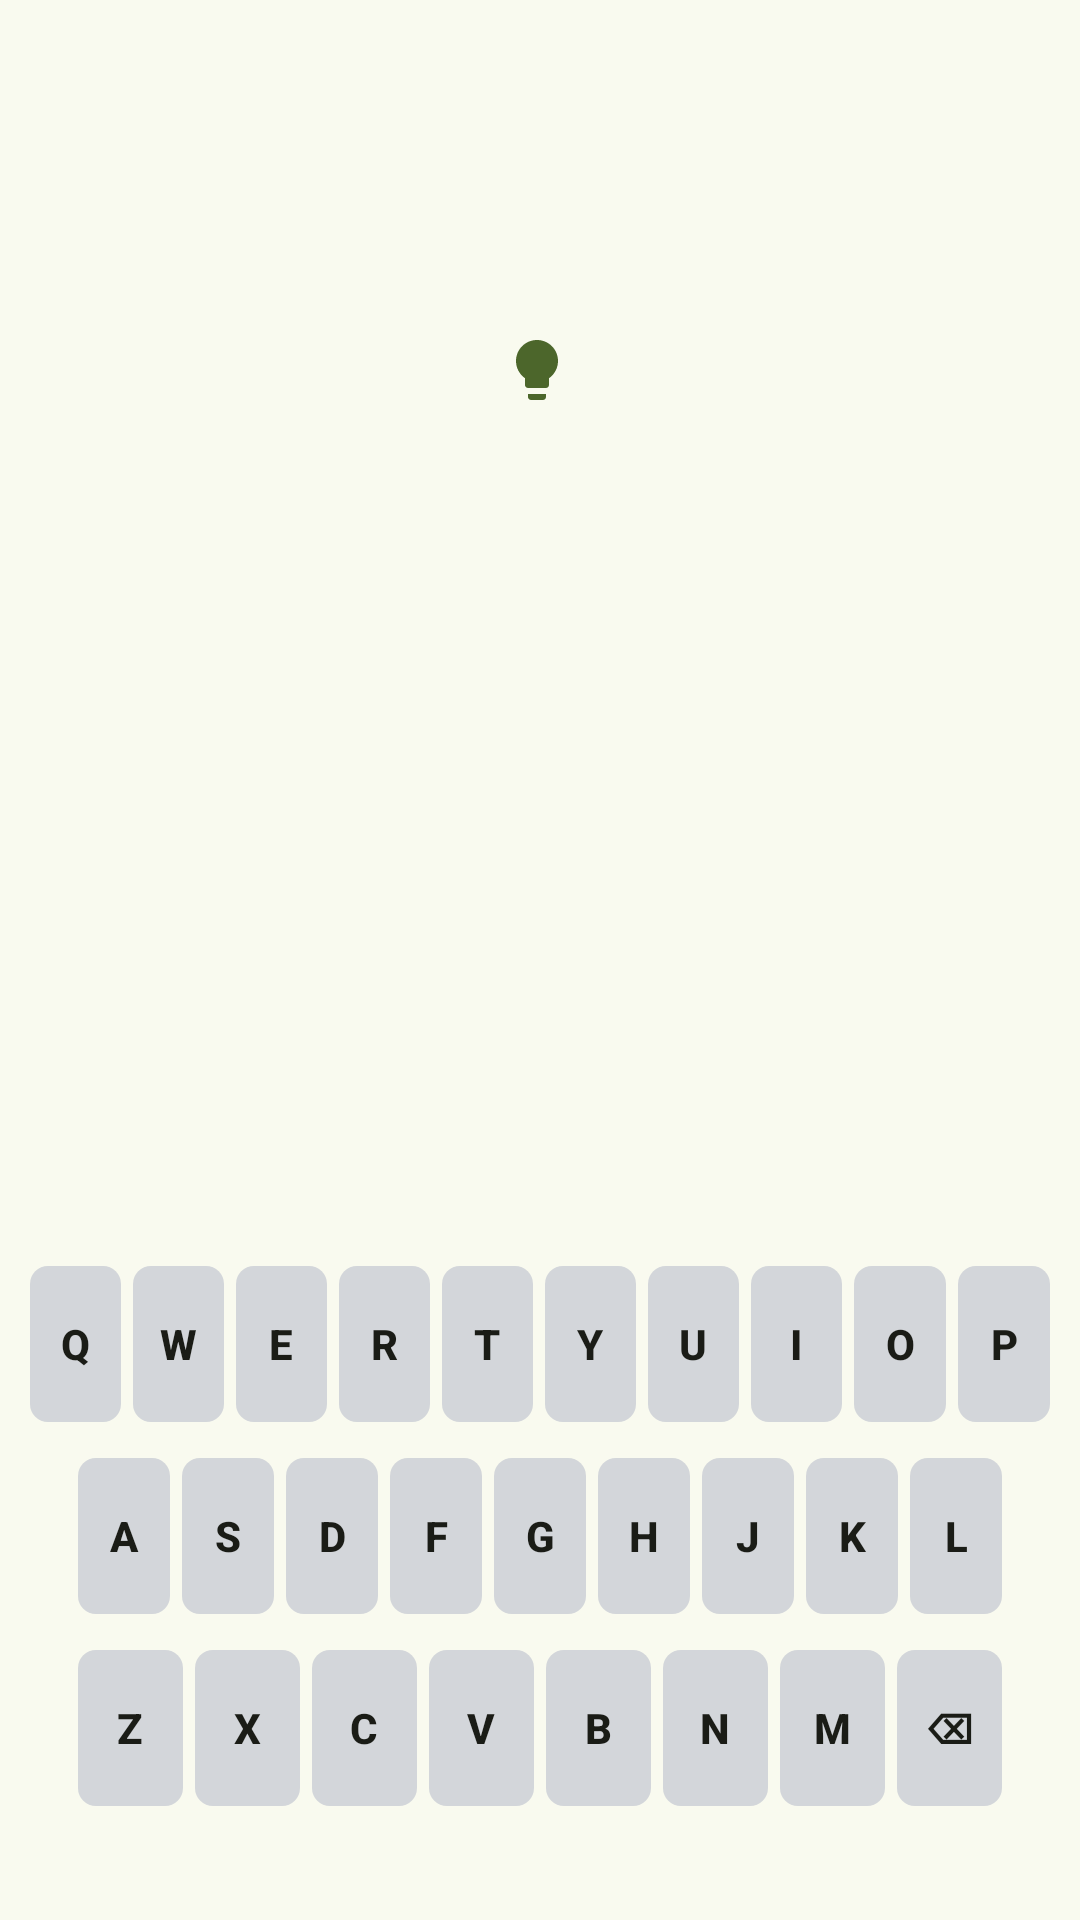

Produce the Android XML layout that renders to this screen, including the resource entries it uses.
<!-- AndroidManifest.xml: application theme Theme.Letterly -->
<!-- res/layout/fragment_game.xml -->
<?xml version="1.0" encoding="utf-8"?>
<androidx.constraintlayout.widget.ConstraintLayout xmlns:android="http://schemas.android.com/apk/res/android"
    xmlns:app="http://schemas.android.com/apk/res-auto"
    xmlns:tools="http://schemas.android.com/tools"
    android:layout_width="match_parent"
    android:layout_height="match_parent"
    tools:context=".presentation.game.GameFragment">

    <LinearLayout
        android:id="@+id/gameContainer"
        android:layout_width="match_parent"
        android:layout_height="wrap_content"
        android:orientation="vertical"
        android:padding="16dp"
        app:layout_constraintEnd_toEndOf="parent"
        app:layout_constraintStart_toStartOf="parent"
        app:layout_constraintTop_toTopOf="parent">

        <TextView
            android:id="@+id/gameModeTextView"
            android:layout_width="match_parent"
            android:layout_height="wrap_content"
            android:layout_marginTop="16dp"
            android:gravity="center"
            android:textAllCaps="true"
            android:textColor="?attr/colorOnBackground"
            android:textSize="30sp"
            android:textStyle="bold"
            tools:text="Classic" />

        <TextView
            android:id="@+id/gameModeSubtitle"
            android:layout_width="match_parent"
            android:layout_height="wrap_content"
            android:layout_marginTop="4dp"
            android:gravity="center"
            android:textColor="?attr/colorOnSurfaceVariant"
            android:textSize="14sp"
            tools:text="5 letters · 6 guesses" />

        <LinearLayout
            android:id="@+id/hintButtonsContainer"
            android:layout_width="wrap_content"
            android:layout_height="wrap_content"
            android:layout_gravity="center"
            android:layout_marginTop="8dp"
            android:gravity="center_vertical"
            android:orientation="horizontal">

            <ImageButton
                android:id="@+id/hintButton"
                android:layout_width="40dp"
                android:layout_height="40dp"
                android:background="?attr/selectableItemBackgroundBorderless"
                android:contentDescription="@string/hint_button"
                android:src="@drawable/ic_bulb_filled" />

            <TextView
                android:id="@+id/hintCountText"
                android:layout_width="wrap_content"
                android:layout_height="wrap_content"
                android:layout_marginStart="2dp"
                android:textSize="14sp"
                android:textColor="?attr/colorOnBackground"
                tools:text="x2" />

        </LinearLayout>

        <androidx.recyclerview.widget.RecyclerView
            android:id="@+id/boardRecyclerView"
            android:layout_width="match_parent"
            android:layout_height="wrap_content"
            android:layout_marginStart="24dp"
            android:layout_marginTop="24dp"
            android:layout_marginEnd="24dp"
            tools:listitem="@layout/item_letter_tile" />

    </LinearLayout>

    <include
        android:id="@+id/keyboardView"
        layout="@layout/view_keyboard"
        android:layout_width="match_parent"
        android:layout_height="wrap_content"
        android:layout_marginBottom="24dp"
        app:layout_constraintBottom_toBottomOf="parent"
        app:layout_constraintEnd_toEndOf="parent"
        app:layout_constraintStart_toStartOf="parent" />

</androidx.constraintlayout.widget.ConstraintLayout>
<!-- res/layout/item_letter_tile.xml (included above) -->
<?xml version="1.0" encoding="utf-8"?>
<androidx.constraintlayout.widget.ConstraintLayout xmlns:android="http://schemas.android.com/apk/res/android"
    xmlns:app="http://schemas.android.com/apk/res-auto"
    android:layout_width="match_parent"
    android:layout_height="wrap_content"
    xmlns:tools="http://schemas.android.com/tools">
    <TextView
        android:id="@+id/letterText"
        android:layout_width="0dp"
        android:layout_height="0dp"
        tools:layout_width="48dp"
        tools:layout_height="48dp"
        android:gravity="center"
        android:textSize="18sp"
        app:layout_constraintDimensionRatio="1:1"
        android:textStyle="bold"
        android:background="@drawable/tile_background"
        app:layout_constraintTop_toTopOf="parent"
        app:layout_constraintBottom_toBottomOf="parent"
        app:layout_constraintStart_toStartOf="parent"
        app:layout_constraintEnd_toEndOf="parent"/>
</androidx.constraintlayout.widget.ConstraintLayout>
<!-- res/layout/view_keyboard.xml (included above) -->
<LinearLayout xmlns:android="http://schemas.android.com/apk/res/android"
    android:layout_width="match_parent"
    android:layout_height="wrap_content"
    android:gravity="center"
    android:orientation="vertical"
    android:padding="8dp">

    
    <LinearLayout
        android:layout_width="match_parent"
        android:layout_height="wrap_content">

        <com.google.android.material.button.MaterialButton
            android:id="@+id/keyQ"
            style="@style/KeyboardKeyButton"
            android:text="@string/q" />

        <com.google.android.material.button.MaterialButton
            android:id="@+id/keyW"
            style="@style/KeyboardKeyButton"
            android:text="@string/w" />

        <com.google.android.material.button.MaterialButton
            android:id="@+id/keyE"
            style="@style/KeyboardKeyButton"
            android:text="@string/e" />

        <com.google.android.material.button.MaterialButton
            android:id="@+id/keyR"
            style="@style/KeyboardKeyButton"
            android:text="@string/r" />

        <com.google.android.material.button.MaterialButton
            android:id="@+id/keyT"
            style="@style/KeyboardKeyButton"
            android:text="@string/t" />

        <com.google.android.material.button.MaterialButton
            android:id="@+id/keyY"
            style="@style/KeyboardKeyButton"
            android:text="@string/y" />

        <com.google.android.material.button.MaterialButton
            android:id="@+id/keyU"
            style="@style/KeyboardKeyButton"
            android:text="@string/u" />

        <com.google.android.material.button.MaterialButton
            android:id="@+id/keyI"
            style="@style/KeyboardKeyButton"
            android:text="@string/i" />

        <com.google.android.material.button.MaterialButton
            android:id="@+id/keyO"
            style="@style/KeyboardKeyButton"
            android:text="@string/o" />

        <com.google.android.material.button.MaterialButton
            android:id="@+id/keyP"
            style="@style/KeyboardKeyButton"
            android:text="@string/p" />

    </LinearLayout>

    

    <LinearLayout
        android:layout_width="match_parent"
        android:layout_height="wrap_content"
        android:paddingStart="16dp"
        android:paddingEnd="16dp">

        <com.google.android.material.button.MaterialButton
            android:id="@+id/keyA"
            style="@style/KeyboardKeyButton"
            android:text="@string/a" />

        <com.google.android.material.button.MaterialButton
            android:id="@+id/keyS"
            style="@style/KeyboardKeyButton"
            android:text="@string/s" />

        <com.google.android.material.button.MaterialButton
            android:id="@+id/keyD"
            style="@style/KeyboardKeyButton"
            android:text="@string/d" />

        <com.google.android.material.button.MaterialButton
            android:id="@+id/keyF"
            style="@style/KeyboardKeyButton"
            android:text="@string/f" />

        <com.google.android.material.button.MaterialButton
            android:id="@+id/keyG"
            style="@style/KeyboardKeyButton"
            android:text="@string/g" />

        <com.google.android.material.button.MaterialButton
            android:id="@+id/keyH"
            style="@style/KeyboardKeyButton"
            android:text="@string/h" />

        <com.google.android.material.button.MaterialButton
            android:id="@+id/keyJ"
            style="@style/KeyboardKeyButton"
            android:text="@string/j" />

        <com.google.android.material.button.MaterialButton
            android:id="@+id/keyK"
            style="@style/KeyboardKeyButton"
            android:text="@string/k" />

        <com.google.android.material.button.MaterialButton
            android:id="@+id/keyL"
            style="@style/KeyboardKeyButton"
            android:text="@string/l" />

    </LinearLayout>

    

    <LinearLayout
        android:layout_width="match_parent"
        android:layout_height="wrap_content"
        android:paddingStart="16dp"
        android:paddingEnd="16dp">


        <com.google.android.material.button.MaterialButton
            android:id="@+id/keyZ"
            style="@style/KeyboardKeyButton"
            android:text="@string/z" />

        <com.google.android.material.button.MaterialButton
            android:id="@+id/keyX"
            style="@style/KeyboardKeyButton"
            android:text="@string/x" />

        <com.google.android.material.button.MaterialButton
            android:id="@+id/keyC"
            style="@style/KeyboardKeyButton"
            android:text="@string/c" />

        <com.google.android.material.button.MaterialButton
            android:id="@+id/keyV"
            style="@style/KeyboardKeyButton"
            android:text="@string/v" />

        <com.google.android.material.button.MaterialButton
            android:id="@+id/keyB"
            style="@style/KeyboardKeyButton"
            android:text="@string/b" />

        <com.google.android.material.button.MaterialButton
            android:id="@+id/keyN"
            style="@style/KeyboardKeyButton"
            android:text="@string/n" />

        <com.google.android.material.button.MaterialButton
            android:id="@+id/keyM"
            style="@style/KeyboardKeyButton"
            android:text="@string/m" />


        <com.google.android.material.button.MaterialButton
            android:id="@+id/keyDelete"
            style="@style/KeyboardKeyButton"
            android:text="@string/del" />

    </LinearLayout>

</LinearLayout>
<!-- resources referenced by this layout -->
<resources>
  <!-- drawable tile_background (drawable) -->
  <?xml version="1.0" encoding="utf-8"?>
  <shape xmlns:android="http://schemas.android.com/apk/res/android">
      <solid android:color="#ffffff"/>
      <stroke
          android:width="2dp"
          android:color="#878787"/>
      <corners android:radius="4dp"/>
  </shape>
  <string name="a">A</string>
  <string name="b">B</string>
  <string name="c">C</string>
  <string name="d">D</string>
  <string name="del">⌫</string>
  <string name="e">E</string>
  <string name="f">F</string>
  <string name="g">G</string>
  <string name="h">H</string>
  <string name="hint_button">💡 Hint</string>
  <string name="i">I</string>
  <string name="j">J</string>
  <string name="k">K</string>
  <string name="l">L</string>
  <string name="m">M</string>
  <string name="n">N</string>
  <string name="o">O</string>
  <string name="p">P</string>
  <string name="q">Q</string>
  <string name="r">R</string>
  <string name="s">S</string>
  <string name="t">T</string>
  <string name="u">U</string>
  <string name="v">V</string>
  <string name="w">W</string>
  <string name="x">X</string>
  <string name="y">Y</string>
  <string name="z">Z</string>
  <color name="keyboard_key_default">#D3D6DA</color>
  <color name="md_theme_primary">#4C662B</color>
  <color name="md_theme_onPrimary">#FFFFFF</color>
  <color name="md_theme_primaryContainer">#CDEDA3</color>
  <color name="md_theme_onPrimaryContainer">#354E16</color>
  <color name="md_theme_secondary">#586249</color>
  <color name="md_theme_onSecondary">#FFFFFF</color>
  <color name="md_theme_secondaryContainer">#DCE7C8</color>
  <color name="md_theme_onSecondaryContainer">#404A33</color>
  <color name="md_theme_tertiary">#386663</color>
  <color name="md_theme_onTertiary">#FFFFFF</color>
  <color name="md_theme_tertiaryContainer">#BCECE7</color>
  <color name="md_theme_onTertiaryContainer">#1F4E4B</color>
  <color name="md_theme_error">#BA1A1A</color>
  <color name="md_theme_onError">#FFFFFF</color>
  <color name="md_theme_errorContainer">#FFDAD6</color>
  <color name="md_theme_onErrorContainer">#93000A</color>
  <color name="md_theme_background">#F9FAEF</color>
  <color name="md_theme_onBackground">#1A1C16</color>
  <color name="md_theme_surface">#F9FAEF</color>
  <color name="md_theme_onSurface">#1A1C16</color>
  <color name="md_theme_surfaceVariant">#E1E4D5</color>
  <color name="md_theme_onSurfaceVariant">#44483D</color>
  <color name="md_theme_outline">#75796C</color>
  <color name="md_theme_outlineVariant">#C5C8BA</color>
  <color name="md_theme_inverseSurface">#2F312A</color>
  <color name="md_theme_inverseOnSurface">#F1F2E6</color>
  <color name="md_theme_inversePrimary">#B1D18A</color>
  <color name="md_theme_primaryFixed">#CDEDA3</color>
  <color name="md_theme_onPrimaryFixed">#102000</color>
  <color name="md_theme_primaryFixedDim">#B1D18A</color>
  <color name="md_theme_onPrimaryFixedVariant">#354E16</color>
  <color name="md_theme_secondaryFixed">#DCE7C8</color>
  <color name="md_theme_onSecondaryFixed">#151E0B</color>
  <color name="md_theme_secondaryFixedDim">#BFCBAD</color>
  <color name="md_theme_onSecondaryFixedVariant">#404A33</color>
  <color name="md_theme_tertiaryFixed">#BCECE7</color>
  <color name="md_theme_onTertiaryFixed">#00201E</color>
  <color name="md_theme_tertiaryFixedDim">#A0D0CB</color>
  <color name="md_theme_onTertiaryFixedVariant">#1F4E4B</color>
  <color name="md_theme_surfaceDim">#DADBD0</color>
  <color name="md_theme_surfaceBright">#F9FAEF</color>
  <color name="md_theme_surfaceContainerLowest">#FFFFFF</color>
  <color name="md_theme_surfaceContainerLow">#F3F4E9</color>
  <color name="md_theme_surfaceContainer">#EEEFE3</color>
  <color name="md_theme_surfaceContainerHigh">#E8E9DE</color>
  <color name="md_theme_surfaceContainerHighest">#E2E3D8</color>
</resources>
